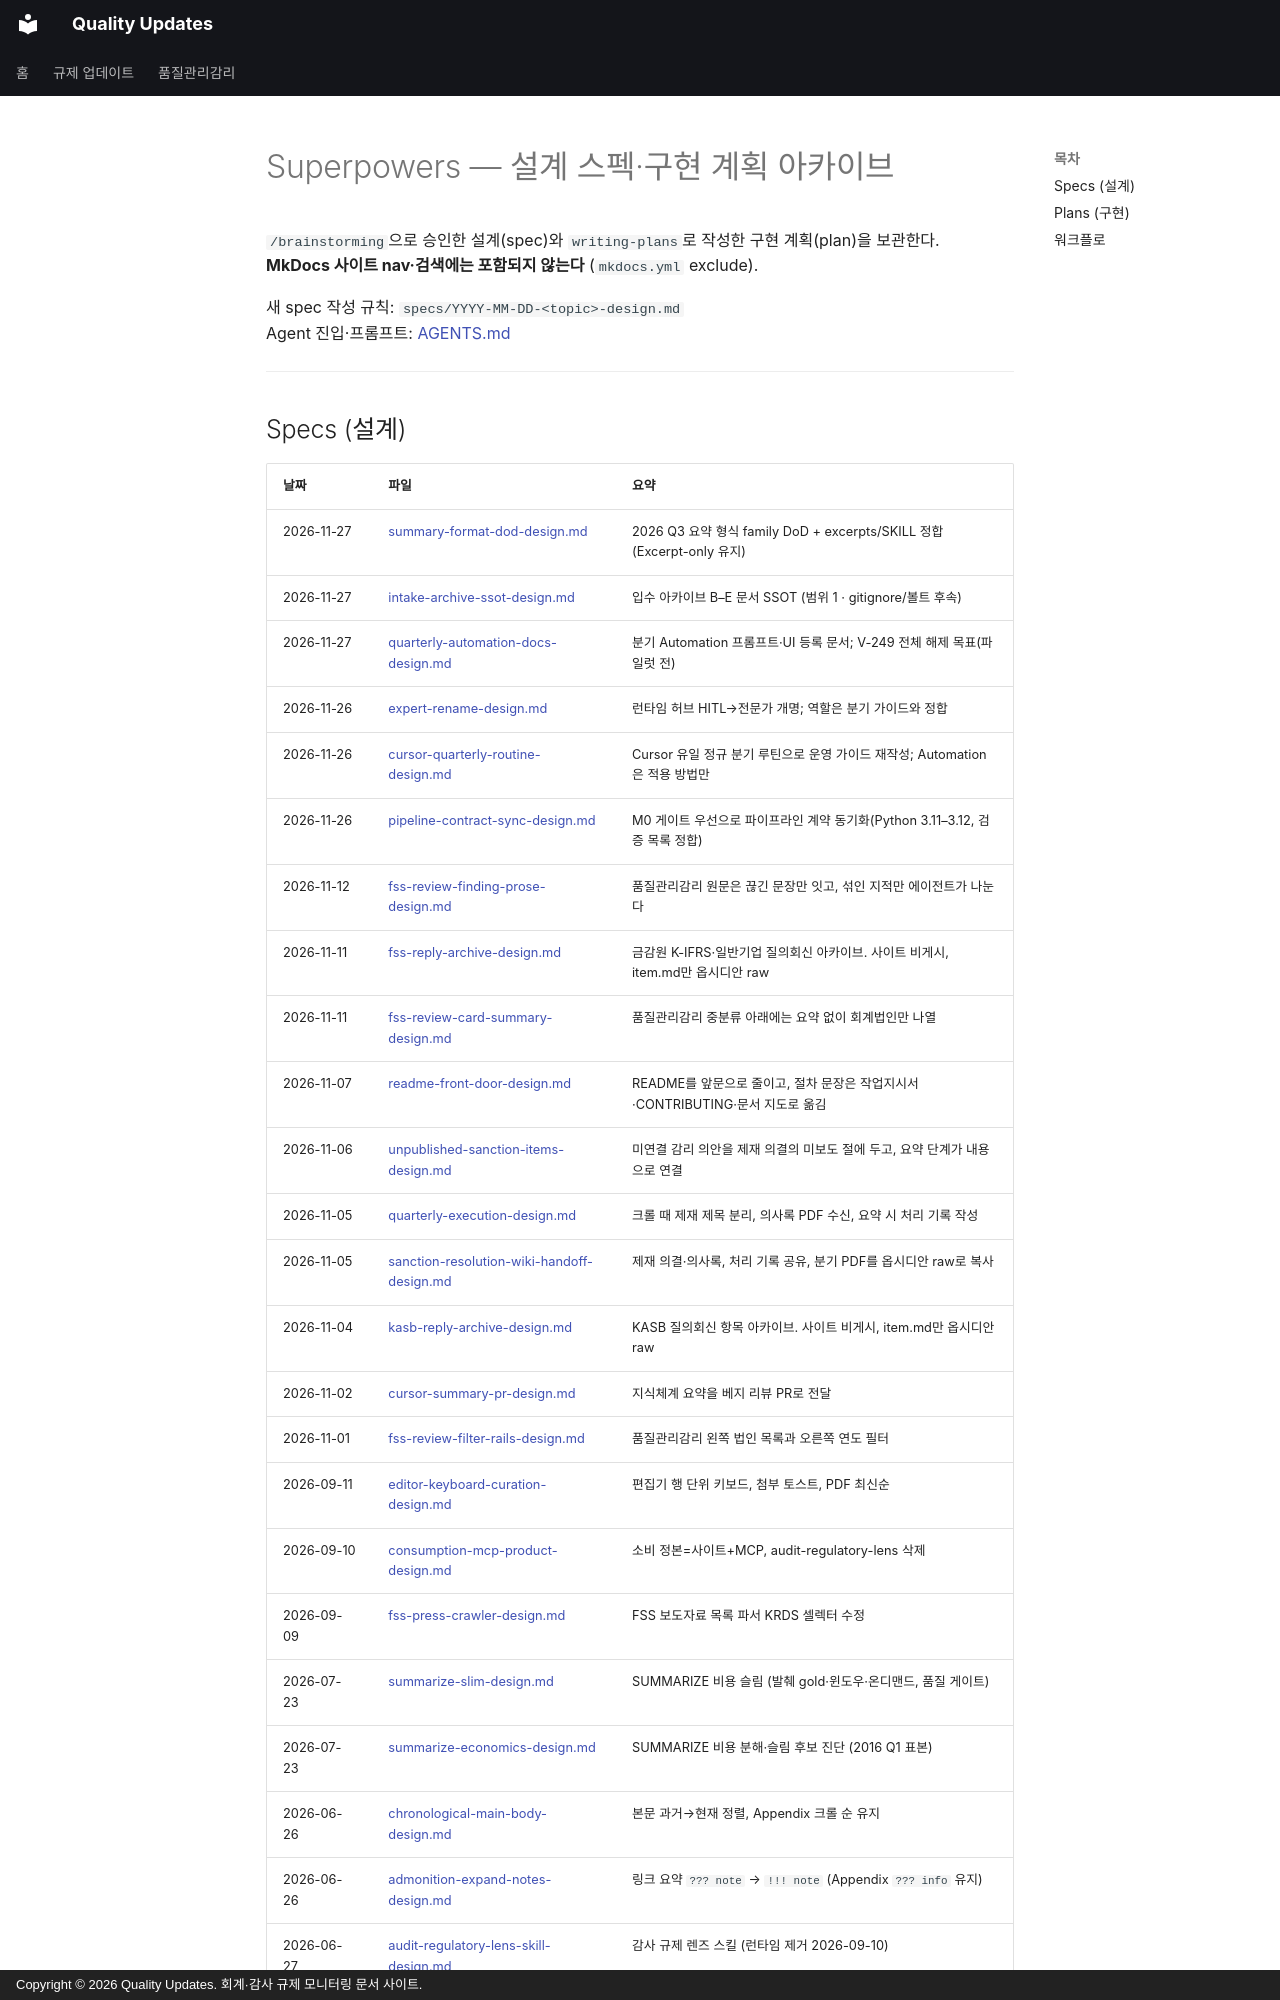

repository: ypspy/quality-updates · page: superpowers/index.html · generator: mkdocs · copyright: Copyright © 2026 Quality Updates. 회계·감사 규제 모니터링 문서 사이트.

# Superpowers — 설계 스펙·구현 계획 아카이브

`/brainstorming`으로 승인한 설계(spec)와 `writing-plans`로 작성한 구현 계획(plan)을 보관한다.  
**MkDocs 사이트 nav·검색에는 포함되지 않는다** (`mkdocs.yml` exclude).

새 spec 작성 규칙: `specs/YYYY-MM-DD-<topic>-design.md`  
Agent 진입·프롬프트: [AGENTS.md](../../AGENTS.md)

---
